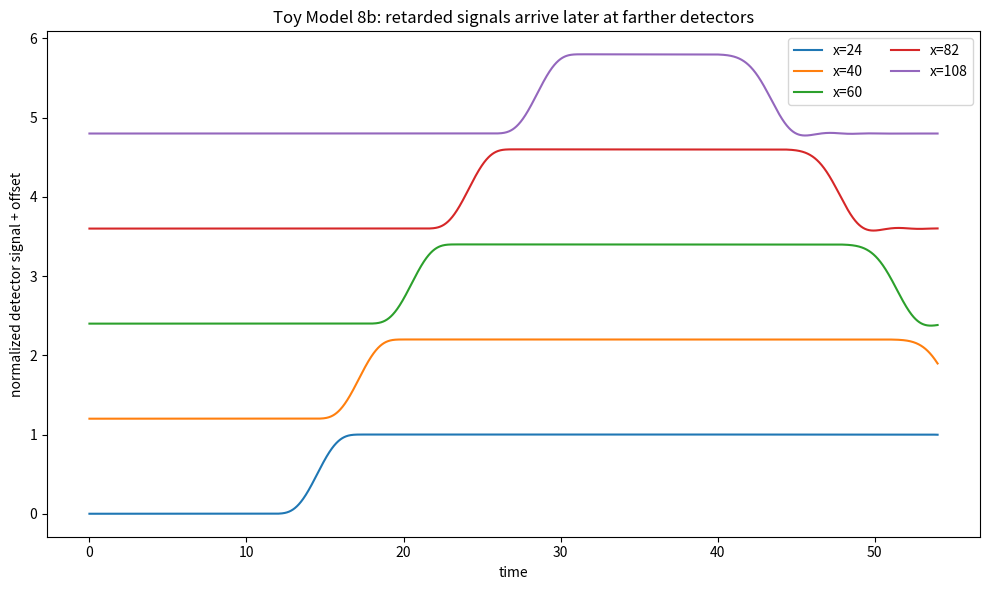
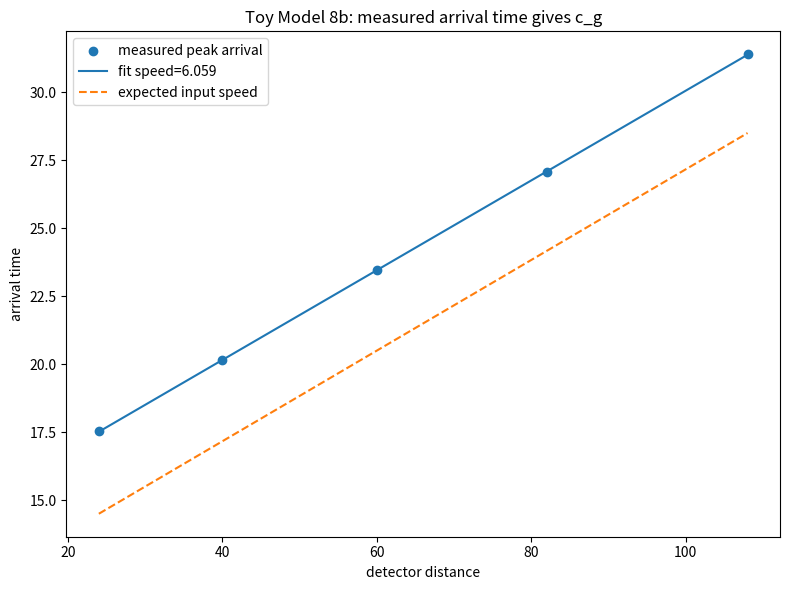
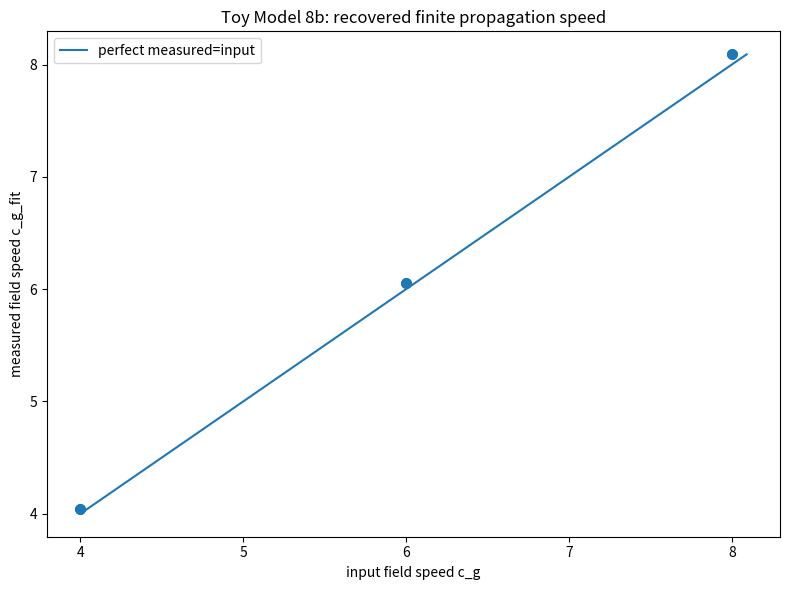
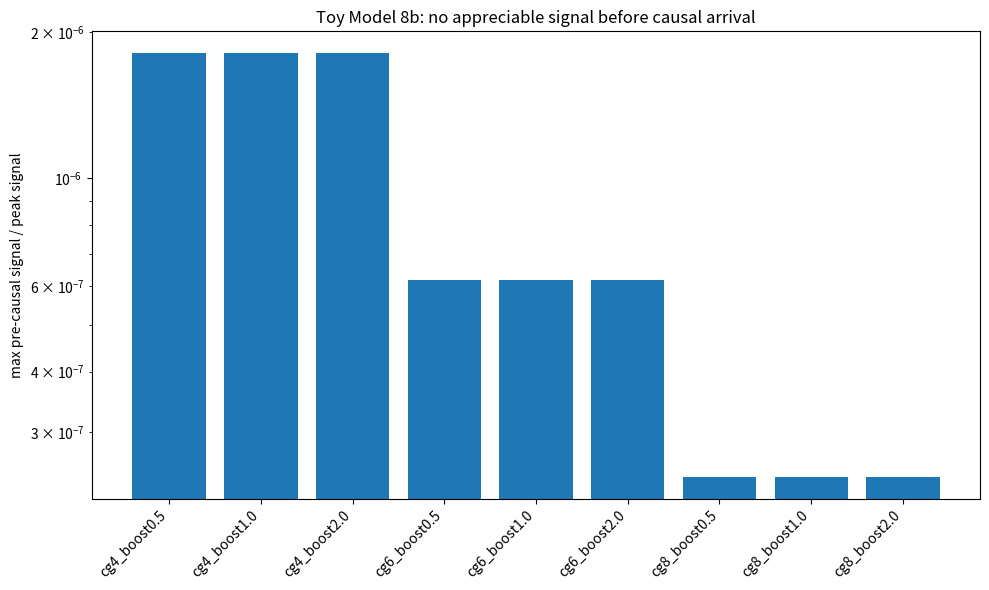
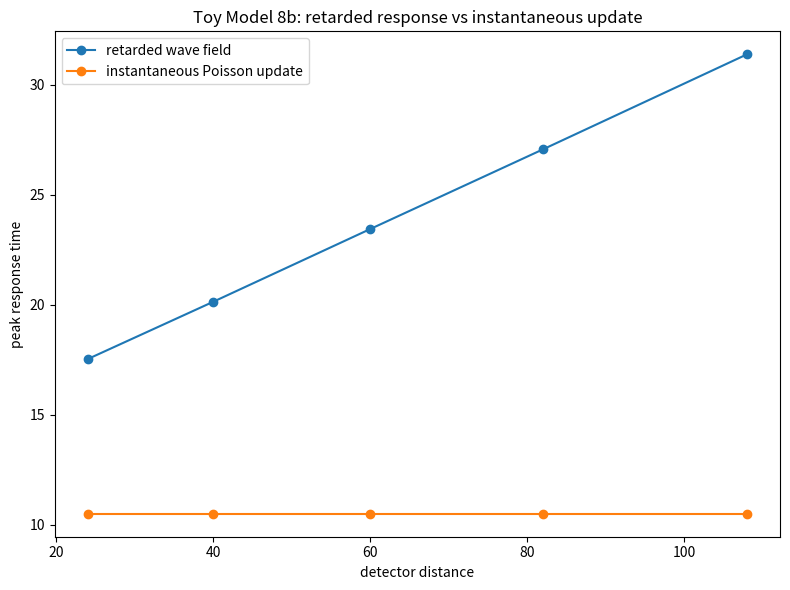

Write Python code to recreate these figures, in order.
import numpy as np
import matplotlib.pyplot as plt
import csv
import math

# ==============================================================
# TOY MODEL 8b: FINITE-SPEED RETARDED FIELD PROPAGATION
# ==============================================================
#
# Formal:
#     rho_network(x,t) = mu_eff * spatial_source(x) * temporal_pulse(t)
#
#     wave-Poisson field equation:
#         laplacian(Phi) - (1/c_g^2) partial_t^2 Phi = 4*pi*rho_network
#
#     equivalent evolution form in 1D:
#         partial_t^2 Phi = c_g^2 partial_x^2 Phi - 4*pi*c_g^2 rho_network
#
#     A causal retarded field should satisfy:
#         t_arrival(r) = t_emit + r/c_g
#
# Microsoft/plain:
#     rho_network = mu_eff*spatial_profile*temporal_pulse
#     d2phi_dt2 = c_g^2*d2phi_dx2 - 4*pi*c_g^2*rho_network
#     arrival_time = emission_time + distance/c_g
#
# Normal:
#     Toy 8a checked that moving network-source density is conserved.
#     Toy 8b checks whether changes in a network source propagate through the field
#     at a finite speed instead of updating everywhere instantly.
#
# This is NOT full dynamical GR.
# It is a 1D weak-field scalar propagation test for the dynamic bridge.

EPS = 1e-12
GAMMA_SOURCE = 1.0

# Field solver setup
X_MAX = 180.0
N_X = 1201
SOURCE_HALF_WIDTH = 5.0
SOURCE_T_START = 8.0
SOURCE_DURATION = 5.0
SOURCE_T_PEAK = SOURCE_T_START + 0.5*SOURCE_DURATION
T_MAX = 54.0
CFL = 0.35

CG_VALUES = [4.0, 6.0, 8.0]
SOURCE_BOOSTS = [0.5, 1.0, 2.0]
DETECTOR_X = np.array([24.0, 40.0, 60.0, 82.0, 108.0], dtype=float)

CASE_CSV = "toy_model_8b_case_summary.csv"
DETECTOR_CSV = "toy_model_8b_detector_data.csv"
TIME_SERIES_CSV = "toy_model_8b_representative_timeseries.csv"
SUMMARY_CSV = "toy_model_8b_summary.csv"

COEFFS = {
    4: (-0.371681415929, -0.371681415929, -0.300884955752, -0.300884955752),
    5: (-0.362416107383, -0.362416107383, -0.308724832215, -0.308724832215),
    6: (-0.314720812183, -0.314720812183, -0.274111675127, -0.274111675127),
    7: (-0.276679841897, -0.276679841897, -0.245059288538, -0.245059288538),
    8: (-0.258675078864, -0.258675078864, -0.233438485804, -0.233438485804),
}

BASE_SOURCE = {"alpha": 8.0, "beta": 0.25, "radius": 6.0}


def delta_K_excess(alpha, beta, radius):
    r_int = int(radius)
    if r_int not in COEFFS:
        raise ValueError("radius must be one of 4, 5, 6, 7, 8")

    c_beta, c_inv_beta, c_ab, c_ba = COEFFS[r_int]

    return (
        c_beta * (math.sqrt(beta) - 1.0)
        + c_inv_beta * (1.0 / math.sqrt(beta) - 1.0)
        + c_ab * (math.sqrt(alpha / beta) - 1.0)
        + c_ba * (math.sqrt(beta / alpha) - 1.0)
    )


def mu_eff(alpha, beta, radius, gamma_source=1.0):
    return gamma_source * abs(delta_K_excess(alpha, beta, radius))


def spatial_profile(x):
    """
    Compact raised-cosine source profile, normalized to integral 1.

    Formal:
        S(x) = 0.5*(1 + cos(pi*x/a)) for |x| <= a
        S(x) = 0 otherwise
        integral S dx = a
        S_norm = S/a

    Microsoft/plain:
        spatial_profile = raised_cosine/a
    """
    a = SOURCE_HALF_WIDTH
    s = np.zeros_like(x, dtype=float)
    mask = np.abs(x) <= a
    s[mask] = 0.5*(1.0 + np.cos(math.pi*x[mask]/a))/a
    return s


def temporal_pulse(t):
    """
    Compact smooth pulse.

    Formal:
        T(t) = 0.5*(1 - cos(2*pi*(t-t0)/duration)) for t_start <= t <= t_end
        T(t) = 0 otherwise

    Microsoft/plain:
        temporal_pulse = raised_cosine_in_time
    """
    t0 = SOURCE_T_START
    dur = SOURCE_DURATION
    if t < t0 or t > t0 + dur:
        return 0.0
    u = (t - t0)/dur
    return 0.5*(1.0 - math.cos(2.0*math.pi*u))


def rho_network(x, t, mu):
    return mu*spatial_profile(x)*temporal_pulse(t)


def make_damping_mask(x):
    """
    Mild sponge layer near the boundaries to reduce reflections.
    It does not affect the detector region.
    """
    mask = np.ones_like(x)
    sponge_start = 0.80*X_MAX
    sponge_width = X_MAX - sponge_start
    dist = np.maximum(np.abs(x) - sponge_start, 0.0)
    q = dist/(sponge_width + EPS)
    # stronger damping toward boundary, but still gentle per step
    mask *= np.exp(-0.018*q*q)
    return mask


def r2_score(y, pred):
    y = np.asarray(y, dtype=float)
    pred = np.asarray(pred, dtype=float)

    ss_res = np.sum((y - pred)**2)
    ss_tot = np.sum((y - np.mean(y))**2)
    if ss_tot <= EPS:
        return np.nan
    return float(1.0 - ss_res/ss_tot)


def fit_line(x, y):
    x = np.asarray(x, dtype=float)
    y = np.asarray(y, dtype=float)
    A = np.column_stack([np.ones_like(x), x])
    coeff, *_ = np.linalg.lstsq(A, y, rcond=None)
    intercept = float(coeff[0])
    slope = float(coeff[1])
    pred = intercept + slope*x
    return intercept, slope, pred, r2_score(y, pred)


def nearest_indices(x, detectors):
    return [int(np.argmin(np.abs(x - d))) for d in detectors]


def simulate_case(c_g, source_boost):
    alpha = BASE_SOURCE["alpha"]
    beta = BASE_SOURCE["beta"]
    radius = BASE_SOURCE["radius"]
    dK = delta_K_excess(alpha, beta, radius)
    mu_base = mu_eff(alpha, beta, radius, GAMMA_SOURCE)
    mu = source_boost*mu_base

    x = np.linspace(-X_MAX, X_MAX, N_X)
    dx = float(x[1] - x[0])
    dt = CFL*dx/c_g
    n_steps = int(math.ceil(T_MAX/dt))
    t_values = np.arange(n_steps + 1, dtype=float)*dt

    # Initialize phi and phi_dot = 0.  Leapfrog needs phi at t=0 and t=-dt.
    phi = np.zeros_like(x)
    phi_prev = np.zeros_like(x)
    phi_next = np.zeros_like(x)

    damping = make_damping_mask(x)
    det_idx = nearest_indices(x, DETECTOR_X)
    detector_series = np.zeros((len(t_values), len(DETECTOR_X)), dtype=float)
    source_series = np.zeros(len(t_values), dtype=float)

    # For CFL sanity.
    courant = c_g*dt/dx

    for n, t in enumerate(t_values):
        detector_series[n, :] = phi[det_idx]
        source_series[n] = temporal_pulse(t)

        if n == n_steps:
            break

        rho = rho_network(x, t, mu)

        lap = np.zeros_like(phi)
        lap[1:-1] = (phi[2:] - 2.0*phi[1:-1] + phi[:-2])/(dx*dx)

        phi_next[1:-1] = (
            2.0*phi[1:-1]
            - phi_prev[1:-1]
            + dt*dt*(c_g*c_g*lap[1:-1] - 4.0*math.pi*c_g*c_g*rho[1:-1])
        )

        # Simple boundary condition + sponge.
        phi_next[0] = 0.0
        phi_next[-1] = 0.0
        phi_next *= damping

        phi_prev, phi, phi_next = phi, phi_next, phi_prev

    # Arrival diagnostics.
    detector_rows = []
    arrival_times = []
    peak_values = []
    pre_ratios = []
    inst_peak_times = []

    for j, det_x in enumerate(DETECTOR_X):
        signal = -detector_series[:, j]  # source creates negative Phi, so -Phi is positive response
        peak_idx = int(np.argmax(signal))
        peak_t = float(t_values[peak_idx])
        peak_val = float(signal[peak_idx])

        # Earliest causal time from source support edge and pulse start.
        earliest = SOURCE_T_START + max(det_x - SOURCE_HALF_WIDTH, 0.0)/c_g
        pre_mask = t_values < (earliest - 2.0*dt)
        if np.any(pre_mask):
            pre_max = float(np.max(np.abs(signal[pre_mask])))
        else:
            pre_max = 0.0
        pre_ratio = pre_max/(abs(peak_val) + EPS)

        # Instantaneous comparison: peak of instantaneous response at every detector occurs at source pulse peak.
        inst_peak_t = SOURCE_T_PEAK

        arrival_times.append(peak_t)
        peak_values.append(peak_val)
        pre_ratios.append(pre_ratio)
        inst_peak_times.append(inst_peak_t)

        detector_rows.append({
            "c_g_input": c_g,
            "source_boost": source_boost,
            "detector_x": float(det_x),
            "arrival_time_peak": peak_t,
            "expected_peak_time": float(SOURCE_T_PEAK + det_x/c_g),
            "earliest_causal_time": float(earliest),
            "peak_signal": peak_val,
            "pre_causal_max_over_peak": pre_ratio,
            "instantaneous_peak_time": inst_peak_t,
        })

    arrival_times = np.array(arrival_times, dtype=float)
    peak_values = np.array(peak_values, dtype=float)
    pre_ratios = np.array(pre_ratios, dtype=float)
    inst_peak_times = np.array(inst_peak_times, dtype=float)

    intercept, slope, pred, arrival_r2 = fit_line(DETECTOR_X, arrival_times)
    c_g_fit = float(1.0/slope) if slope > EPS else np.inf
    c_g_rel_error = abs(c_g_fit - c_g)/c_g
    arrival_rmse = float(np.sqrt(np.mean((arrival_times - pred)**2)))

    # Instantaneous field diagnostic: all peak times are simultaneous, slope near zero.
    inst_intercept, inst_slope, inst_pred, inst_r2 = fit_line(DETECTOR_X, inst_peak_times)

    # Collapse diagnostic: after fitted intercept, scaled times should equal distance/c_g_fit.
    collapsed = (arrival_times - intercept)*c_g_fit/(DETECTOR_X + EPS)
    collapse_mean = float(np.mean(collapsed))
    collapse_std = float(np.std(collapsed))
    collapse_cv = collapse_std/(abs(collapse_mean) + EPS)

    max_pre_ratio = float(np.max(pre_ratios))

    pass_speed = c_g_rel_error < 0.035 and arrival_r2 > 0.999
    pass_causality = max_pre_ratio < 1e-5
    pass_cfl = courant < 1.0
    case_pass = pass_speed and pass_causality and pass_cfl

    summary = {
        "c_g_input": c_g,
        "source_boost": source_boost,
        "alpha": alpha,
        "beta": beta,
        "radius": radius,
        "delta_K_excess": dK,
        "mu_eff_base": mu_base,
        "mu_eff": mu,
        "dx": dx,
        "dt": dt,
        "n_steps": n_steps,
        "courant": courant,
        "arrival_intercept": intercept,
        "arrival_slope": slope,
        "c_g_fit": c_g_fit,
        "c_g_relative_error": c_g_rel_error,
        "arrival_R2": arrival_r2,
        "arrival_RMSE": arrival_rmse,
        "collapse_mean": collapse_mean,
        "collapse_std": collapse_std,
        "collapse_cv": collapse_cv,
        "max_pre_causal_ratio": max_pre_ratio,
        "instantaneous_peak_time_std": float(np.std(inst_peak_times)),
        "instantaneous_slope": inst_slope,
        "speed_pass": int(pass_speed),
        "causality_pass": int(pass_causality),
        "cfl_pass": int(pass_cfl),
        "case_pass": int(case_pass),
    }

    representative = {
        "x": x,
        "t_values": t_values,
        "detector_series": detector_series,
        "source_series": source_series,
        "detector_x": DETECTOR_X.copy(),
        "summary": summary,
        "detector_rows": detector_rows,
    }

    return summary, detector_rows, representative


def save_csv(filename, rows):
    if not rows:
        print("No rows to save:", filename)
        return

    keys = []
    for row in rows:
        for key in row.keys():
            if key not in keys:
                keys.append(key)

    with open(filename, "w", newline="") as f:
        writer = csv.DictWriter(f, fieldnames=keys, extrasaction="ignore")
        writer.writeheader()
        writer.writerows(rows)

    print("Saved CSV:", filename)


def make_plots(case_rows, detector_rows, rep):
    # Representative time series.
    t = rep["t_values"]
    det_series = rep["detector_series"]
    det_x = rep["detector_x"]

    plt.figure(figsize=(10, 6))
    for j, xdet in enumerate(det_x):
        sig = -det_series[:, j]
        sig = sig/(np.max(np.abs(sig)) + EPS)
        plt.plot(t, sig + 1.2*j, label="x=%.0f" % xdet)
    plt.xlabel("time")
    plt.ylabel("normalized detector signal + offset")
    plt.title("Toy Model 8b: retarded signals arrive later at farther detectors")
    plt.legend(ncol=2)
    plt.tight_layout()
    plt.savefig("toy_model_8b_detector_signals.png", dpi=200)
    plt.show()

    # Arrival fit for representative.
    rep_rows = rep["detector_rows"]
    xdet = np.array([r["detector_x"] for r in rep_rows], dtype=float)
    tarr = np.array([r["arrival_time_peak"] for r in rep_rows], dtype=float)
    expected = np.array([r["expected_peak_time"] for r in rep_rows], dtype=float)
    intercept, slope, pred, r2 = fit_line(xdet, tarr)

    plt.figure(figsize=(8, 6))
    plt.scatter(xdet, tarr, label="measured peak arrival")
    plt.plot(xdet, pred, label="fit speed=%.3f" % (1.0/slope))
    plt.plot(xdet, expected, linestyle="--", label="expected input speed")
    plt.xlabel("detector distance")
    plt.ylabel("arrival time")
    plt.title("Toy Model 8b: measured arrival time gives c_g")
    plt.legend()
    plt.tight_layout()
    plt.savefig("toy_model_8b_arrival_fit.png", dpi=200)
    plt.show()

    # Measured speed vs input speed.
    cg_in = np.array([r["c_g_input"] for r in case_rows], dtype=float)
    cg_fit = np.array([r["c_g_fit"] for r in case_rows], dtype=float)

    plt.figure(figsize=(8, 6))
    plt.scatter(cg_in, cg_fit, s=45)
    lo = min(np.min(cg_in), np.min(cg_fit))
    hi = max(np.max(cg_in), np.max(cg_fit))
    plt.plot([lo, hi], [lo, hi], label="perfect measured=input")
    plt.xlabel("input field speed c_g")
    plt.ylabel("measured field speed c_g_fit")
    plt.title("Toy Model 8b: recovered finite propagation speed")
    plt.legend()
    plt.tight_layout()
    plt.savefig("toy_model_8b_measured_speed_vs_input.png", dpi=200)
    plt.show()

    # Causality ratios.
    labels = ["cg%.0f_boost%.1f" % (r["c_g_input"], r["source_boost"]) for r in case_rows]
    pre = np.array([r["max_pre_causal_ratio"] for r in case_rows], dtype=float)

    plt.figure(figsize=(10, 6))
    plt.bar(np.arange(len(labels)), pre + 1e-30)
    plt.yscale("log")
    plt.xticks(np.arange(len(labels)), labels, rotation=45, ha="right")
    plt.ylabel("max pre-causal signal / peak signal")
    plt.title("Toy Model 8b: no appreciable signal before causal arrival")
    plt.tight_layout()
    plt.savefig("toy_model_8b_precausal_ratio.png", dpi=200)
    plt.show()

    # Instantaneous comparison.
    distances = np.array([r["detector_x"] for r in rep_rows], dtype=float)
    retarded_peak = np.array([r["arrival_time_peak"] for r in rep_rows], dtype=float)
    inst_peak = np.array([r["instantaneous_peak_time"] for r in rep_rows], dtype=float)

    plt.figure(figsize=(8, 6))
    plt.plot(distances, retarded_peak, marker="o", label="retarded wave field")
    plt.plot(distances, inst_peak, marker="o", label="instantaneous Poisson update")
    plt.xlabel("detector distance")
    plt.ylabel("peak response time")
    plt.title("Toy Model 8b: retarded response vs instantaneous update")
    plt.legend()
    plt.tight_layout()
    plt.savefig("toy_model_8b_retarded_vs_instantaneous.png", dpi=200)
    plt.show()

    # Save representative time series CSV.
    time_rows = []
    stride = max(1, len(t)//800)
    for i in range(0, len(t), stride):
        row = {"time": float(t[i]), "source_pulse": float(rep["source_series"][i])}
        for j, xdet in enumerate(det_x):
            row["phi_detector_x%.0f" % xdet] = float(det_series[i, j])
        time_rows.append(row)
    save_csv(TIME_SERIES_CSV, time_rows)

    print("Saved plots:")
    print("toy_model_8b_detector_signals.png")
    print("toy_model_8b_arrival_fit.png")
    print("toy_model_8b_measured_speed_vs_input.png")
    print("toy_model_8b_precausal_ratio.png")
    print("toy_model_8b_retarded_vs_instantaneous.png")


def main():
    print("\n==============================================================")
    print("TOY MODEL 8b: FINITE-SPEED RETARDED FIELD PROPAGATION")
    print("==============================================================")

    print("\nFormal:")
    print("    laplacian(Phi) - (1/c_g^2)*partial_t^2 Phi = 4*pi*rho_network")
    print("    equivalent: partial_t^2 Phi = c_g^2*partial_x^2 Phi - 4*pi*c_g^2*rho_network")
    print("    t_arrival(r) = t_emit + r/c_g")

    print("\nMicrosoft/plain:")
    print("    d2phi_dt2 = c_g^2*d2phi_dx2 - 4*pi*c_g^2*rho_network")
    print("    arrival_time = emission_time + distance/c_g")
    print("    retarded field should not update instantly")

    print("\nNormal:")
    print("    We perturb a network-derived source and test whether the field response travels at finite speed.")
    print("    This is a dynamic scalar bridge, not full dynamical GR.")
    print("==============================================================")

    case_rows = []
    detector_rows = []
    rep = None

    total = len(CG_VALUES)*len(SOURCE_BOOSTS)
    counter = 0
    for c_g in CG_VALUES:
        for boost in SOURCE_BOOSTS:
            counter += 1
            print("Running retarded propagation case %d/%d: c_g=%.1f, source_boost=%.1f" % (
                counter, total, c_g, boost
            ))
            summary, det_rows, representative = simulate_case(c_g, boost)
            case_rows.append(summary)
            detector_rows.extend(det_rows)

            if abs(c_g - 6.0) < 1e-12 and abs(boost - 1.0) < 1e-12:
                rep = representative

    save_csv(CASE_CSV, case_rows)
    save_csv(DETECTOR_CSV, detector_rows)

    pass_count = int(sum(r["case_pass"] for r in case_rows))
    total_count = len(case_rows)
    speed_pass_count = int(sum(r["speed_pass"] for r in case_rows))
    causal_pass_count = int(sum(r["causality_pass"] for r in case_rows))
    cfl_pass_count = int(sum(r["cfl_pass"] for r in case_rows))

    max_speed_error = float(max(r["c_g_relative_error"] for r in case_rows))
    mean_speed_error = float(np.mean([r["c_g_relative_error"] for r in case_rows]))
    min_arrival_R2 = float(min(r["arrival_R2"] for r in case_rows))
    max_pre_ratio = float(max(r["max_pre_causal_ratio"] for r in case_rows))
    mean_collapse_cv = float(np.mean([r["collapse_cv"] for r in case_rows]))
    max_courant = float(max(r["courant"] for r in case_rows))
    max_inst_peak_std = float(max(r["instantaneous_peak_time_std"] for r in case_rows))

    final = {
        "case_groups_passed": pass_count,
        "case_groups_total": total_count,
        "speed_groups_passed": speed_pass_count,
        "causality_groups_passed": causal_pass_count,
        "cfl_groups_passed": cfl_pass_count,
        "max_c_g_relative_error": max_speed_error,
        "mean_c_g_relative_error": mean_speed_error,
        "min_arrival_R2": min_arrival_R2,
        "max_pre_causal_ratio": max_pre_ratio,
        "mean_collapse_cv": mean_collapse_cv,
        "max_courant": max_courant,
        "max_instantaneous_peak_time_std": max_inst_peak_std,
    }
    save_csv(SUMMARY_CSV, [final])

    print("\n==============================================================")
    print("FINAL TOY MODEL 8b SUMMARY")
    print("==============================================================")

    print("\nFormal:")
    print("    Phi responds through a hyperbolic wave-Poisson equation")
    print("    t_arrival = t_emit + r/c_g")
    print("    fitted slope dt/dr = 1/c_g")

    print("\nMicrosoft/plain:")
    print("    fit arrival_time versus detector_distance")
    print("    measured_c_g = 1/slope")
    print("    compare measured_c_g to input c_g")

    print("\nNormal:")
    print("    The field response is delayed by distance. Farther detectors respond later.")
    print("    This distinguishes a retarded field from an instantaneous Poisson update.")

    print("\nCases:")
    print("    case groups passed = %d/%d" % (pass_count, total_count))
    print("    speed groups passed = %d/%d" % (speed_pass_count, total_count))
    print("    causality groups passed = %d/%d" % (causal_pass_count, total_count))
    print("    CFL groups passed = %d/%d" % (cfl_pass_count, total_count))

    print("\nPropagation-speed recovery:")
    print("    max c_g relative error =", max_speed_error)
    print("    mean c_g relative error =", mean_speed_error)
    print("    min arrival-time R2 =", min_arrival_R2)
    print("    mean collapse CV =", mean_collapse_cv)

    print("\nCausality / numerical sanity:")
    print("    max pre-causal signal ratio =", max_pre_ratio)
    print("    max Courant number =", max_courant)
    print("    instantaneous peak-time std =", max_inst_peak_std)

    speed_pass = speed_pass_count == total_count and max_speed_error < 0.035 and min_arrival_R2 > 0.999
    causal_pass = causal_pass_count == total_count and max_pre_ratio < 1e-5
    cfl_pass = cfl_pass_count == total_count and max_courant < 1.0
    cases_pass = pass_count == total_count

    print("\nFINITE PROPAGATION SPEED:", "PASS" if speed_pass else "CHECK")
    print("CAUSAL ARRIVAL:", "PASS" if causal_pass else "CHECK")
    print("NUMERICAL CFL STABILITY:", "PASS" if cfl_pass else "CHECK")
    print("CASE ROBUSTNESS:", "PASS" if cases_pass else "CHECK")

    if speed_pass and causal_pass and cfl_pass and cases_pass:
        print("\nRESULT: PASS")
        print("Toy Model 8b supports dynamic field propagation:")
        print("network source perturbation -> retarded field response -> finite propagation speed c_g")
    else:
        print("\nRESULT: MIXED")
        print("Inspect CHECK diagnostics before moving to Toy 8c.")

    print("==============================================================")

    if rep is not None:
        make_plots(case_rows, detector_rows, rep)


if __name__ == "__main__":
    main()
